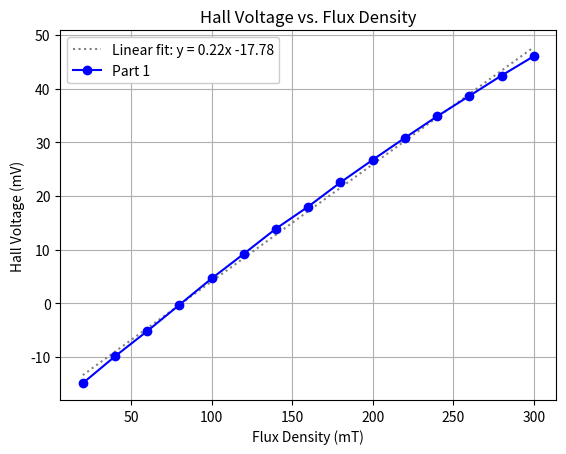

This figure's Python source:
# -*- coding: utf-8 -*-
"""
Created on Mon Jun 14 13:14:26 2021

[redacted]
"""
import matplotlib.pyplot as plt 



B=[20,40,60,80,100,120,140,160,180,200,220,240,260,280,300]
vh=[-14.9149,-9.9099,-5.2052,-0.3003,4.6046,9.2092,13.9139,18.018,22.5225,26.7267,30.8308,34.8348,38.6386,42.4424,46.046]

def linear_fit(X, Y):

    xbar = sum(X)/len(X)
    ybar = sum(Y)/len(Y)
    n = len(X) # or len(Y)

    numer = sum([xi*yi for xi,yi in zip(X, Y)]) - n * xbar * ybar
    denum = sum([xi**2 for xi in X]) - n * xbar**2

    b = numer / denum
    a = ybar - b * xbar

    print('Linear fit line:\ny = {:.2f} + {:.2f}x'.format(a, b))

    return a, b

a, b = linear_fit(B,vh)

yfit = [a + b * xi for xi in B]
plt.plot(B, yfit,color='grey',linestyle=':',label="Linear fit: y = {:.2f}x {:.2f}".format(b,a))

plt.plot(B,vh,color="b",marker="o", label="Part 1")

plt.title('Hall Voltage vs. Flux Density')
plt.xlabel('Flux Density (mT)')
plt.ylabel('Hall Voltage (mV)') 

plt.legend(loc='upper left',fancybox=True, framealpha=1)
plt.grid()
plt.show()




